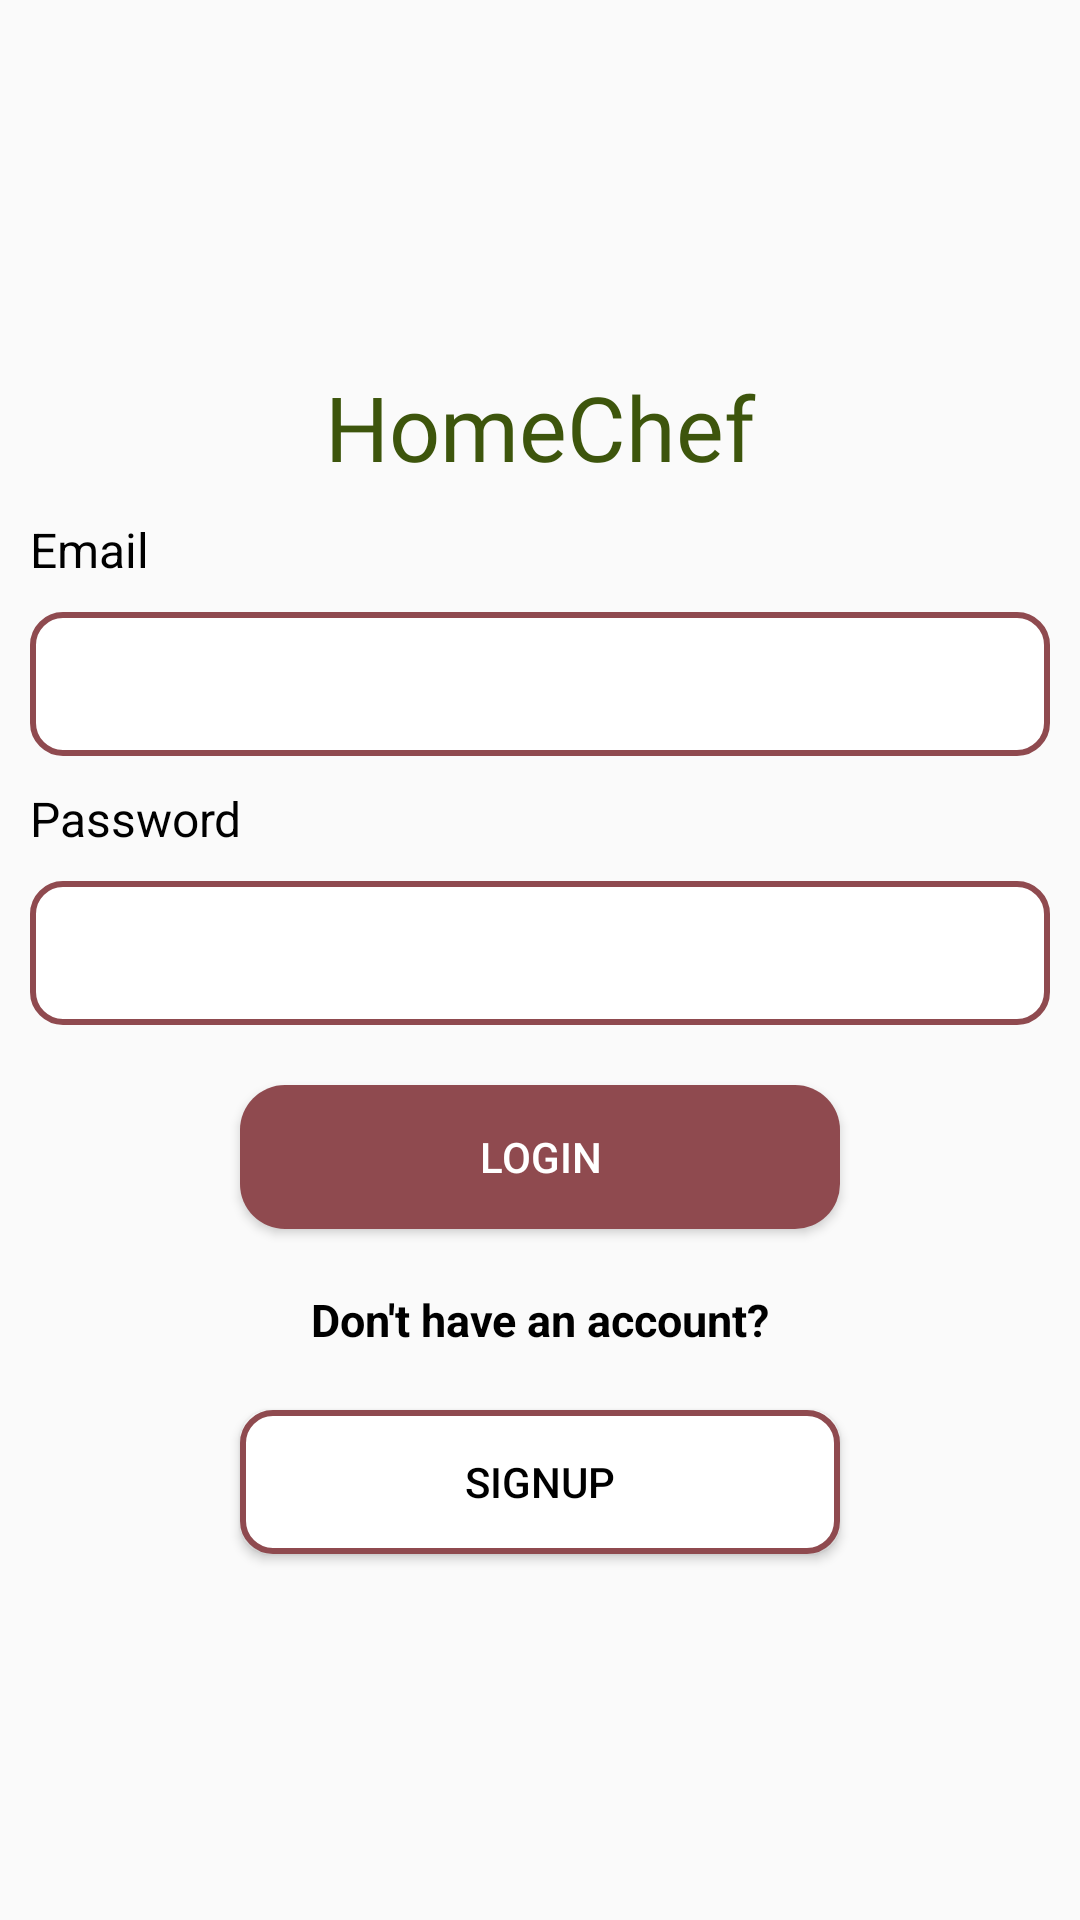

This screen was rendered from an Android layout file. Write that file and the resources it references.
<!-- AndroidManifest.xml: application theme Theme.SmartChef -->
<!-- res/layout/activity_chef_login.xml -->
<?xml version="1.0" encoding="utf-8"?>
<LinearLayout xmlns:android="http://schemas.android.com/apk/res/android"
    xmlns:app="http://schemas.android.com/apk/res-auto"
    xmlns:tools="http://schemas.android.com/tools"
    android:layout_width="match_parent"
    android:layout_height="match_parent"
    android:orientation="vertical"
    android:gravity="center"
    tools:context=".ChefLogin">

    <ScrollView
        android:layout_width="match_parent"
        android:layout_height="match_parent"
        android:layout_gravity="center">


        <LinearLayout
            android:layout_width="match_parent"
            android:layout_height="wrap_content"
            android:layout_gravity="center"
            android:orientation="vertical">

            <TextView
                android:id="@+id/textiew"
                android:layout_width="match_parent"
                android:layout_height="wrap_content"
                android:layout_margin="10dp"
                android:gravity="center"
                android:text="HomeChef"
                android:fontFamily="@font/baloo"
                android:textColor="@color/green"
                android:textSize="30sp" />


            <TextView
                android:id="@+id/texView"
                android:layout_width="match_parent"
                android:layout_height="wrap_content"
                android:layout_marginLeft="10dp"
                android:gravity="left"
                android:text="Email"
                android:textSize="16sp"
                android:textColor="#000000" />

            <EditText
                android:id="@+id/Lemail"
                android:layout_width="match_parent"
                android:layout_height="48dp"
                android:layout_margin="10dp"
                android:background="@drawable/startbutton"
                android:drawablePadding="10dp"
                android:paddingLeft="10dp"
                android:textColor="#000000"
                android:inputType="textEmailAddress"
                android:textSize="14sp" />

            <TextView
                android:id="@+id/tw"
                android:layout_width="match_parent"
                android:layout_height="wrap_content"
                android:layout_marginLeft="10dp"
                android:gravity="left"
                android:text="Password"
                android:textSize="16sp"
                android:textColor="#000000" />

            <EditText
                android:id="@+id/Lpass"
                android:layout_width="match_parent"
                android:layout_height="48dp"
                android:layout_margin="10dp"
                android:background="@drawable/startbutton"
                android:drawablePadding="10dp"
                android:inputType="textPersonName"
                android:paddingLeft="10dp"
                android:textColor="#000000"
                android:textSize="14sp" />


            <Button
                android:id="@+id/login"
                android:layout_width="200dp"
                android:layout_height="wrap_content"
                android:layout_margin="10dp"
                android:background="@drawable/buttonintro"
                android:padding="10dp"
                android:text="Login"
                android:layout_gravity="center"
                android:textColor="#ffffff" />

            <TextView
                android:id="@+id/noaccount"
                android:layout_width="match_parent"
                android:layout_height="wrap_content"
                android:layout_margin="10dp"
                android:gravity="center"
                android:text="Don't have an account?"
                android:textColor="#000000"
                android:textSize="15dp"
                android:textStyle="bold" />

            <Button
            android:id="@+id/register"
            android:layout_width="200dp"
            android:layout_height="wrap_content"
            android:layout_margin="10dp"
            android:background="@drawable/startbutton"
            android:padding="10dp"
            android:text="Signup"
            android:layout_gravity="center"
            android:textColor="@color/black" />

        </LinearLayout>
    </ScrollView>
</LinearLayout>
<!-- resources referenced by this layout -->
<resources>
  <color name="black">#FF000000</color>
  <color name="green">#3D550C</color>
  <!-- drawable buttonintro (drawable) -->
  <?xml version="1.0" encoding="utf-8"?>
  
  <shape xmlns:android="http://schemas.android.com/apk/res/android"
      android:shape="rectangle">
      <gradient android:startColor="@color/strawberry_600"
          android:endColor="@color/strawberry_600"
          android:angle="270" />
      <corners android:radius="15dp" />
  </shape>
  <!-- drawable startbutton (drawable) -->
  <?xml version="1.0" encoding="utf-8"?>
  <shape xmlns:android="http://schemas.android.com/apk/res/android"
      android:shape="rectangle">
  
      <gradient android:startColor="#FFFFFF"
          android:endColor="#FFFFFF"
          android:angle="270" />
      <corners android:radius="10dp" />
      <stroke android:width="6px" android:color="@color/strawberry_600" />
  
  </shape>
  <style name="Theme.SmartChef" parent="Base.Theme.SmartChef" />
  <color name="strawberry_600">#8f4a4f</color>
  <style name="Base.Theme.SmartChef" parent="Theme.AppCompat.Light.NoActionBar">
          
          
      </style>
</resources>
